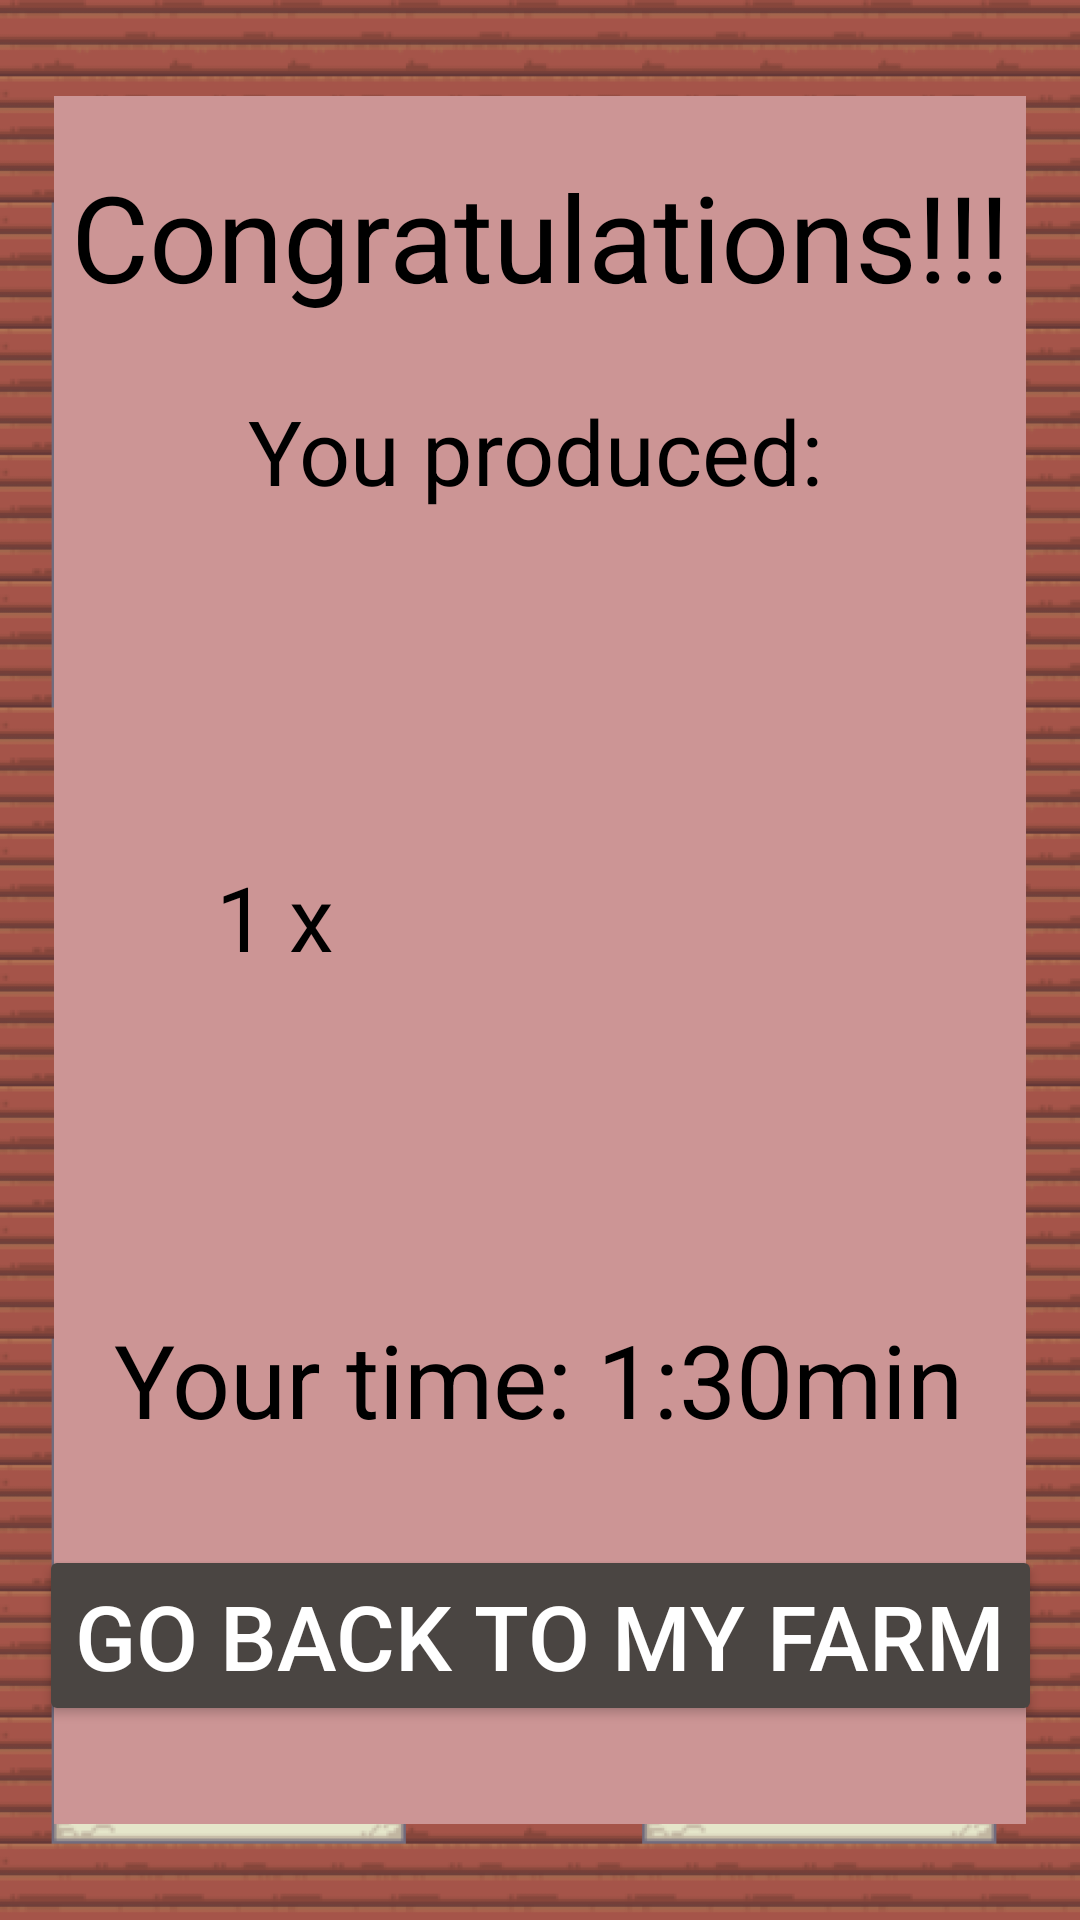

Produce the Android XML layout that renders to this screen, including the resource entries it uses.
<!-- AndroidManifest.xml: application theme Theme.LanguageFarm -->
<!-- res/layout/exc_summary.xml -->
<?xml version="1.0" encoding="utf-8"?>
<androidx.constraintlayout.widget.ConstraintLayout xmlns:android="http://schemas.android.com/apk/res/android"
    xmlns:app="http://schemas.android.com/apk/res-auto"
    xmlns:tools="http://schemas.android.com/tools"
    android:layout_width="match_parent"
    android:layout_height="match_parent"
    android:background="@drawable/factory_background">

    <View
        android:id="@+id/view2"
        android:layout_width="0dp"
        android:layout_height="0dp"
        android:background="@color/factory_red"
        app:layout_constraintBottom_toBottomOf="parent"
        app:layout_constraintEnd_toEndOf="parent"
        app:layout_constraintHeight_percent="0.9"
        app:layout_constraintStart_toStartOf="parent"
        app:layout_constraintTop_toTopOf="parent"
        app:layout_constraintWidth_percent="0.9" />

    <TextView
        android:id="@+id/text_congratulations"
        android:layout_width="wrap_content"
        android:layout_height="wrap_content"
        android:text="Congratulations!!!"
        android:textColor="@color/black"
        android:textSize="40sp"
        android:layout_marginTop="20dp"
        app:layout_constraintEnd_toEndOf="@+id/view2"
        app:layout_constraintStart_toStartOf="@+id/view2"
        app:layout_constraintTop_toTopOf="@id/view2"/>

    <TextView
        android:id="@+id/textView9"
        android:layout_width="wrap_content"
        android:layout_height="wrap_content"
        android:text="You produced:"
        android:textColor="#000000"
        android:textSize="30sp"
        app:layout_constraintBottom_toBottomOf="@+id/view2"
        app:layout_constraintEnd_toEndOf="@+id/view2"
        app:layout_constraintHorizontal_bias="0.491"
        app:layout_constraintStart_toStartOf="@+id/view2"
        app:layout_constraintTop_toBottomOf="@+id/text_congratulations"
        app:layout_constraintVertical_bias="0.053" />

    <TextView
        android:id="@+id/text_cheese_count"
        android:layout_width="wrap_content"
        android:layout_height="wrap_content"
        android:text="1 x"
        android:textColor="#000000"
        android:textSize="30sp"
        app:layout_constraintBottom_toBottomOf="@+id/view2"
        app:layout_constraintEnd_toEndOf="@+id/view2"
        app:layout_constraintHorizontal_bias="0.19"
        app:layout_constraintStart_toStartOf="@+id/view2"
        app:layout_constraintTop_toBottomOf="@+id/textView9"
        app:layout_constraintVertical_bias="0.29" />

    <ImageView
        android:id="@+id/imageView"
        android:layout_width="150dp"
        android:layout_height="150dp"
        app:layout_constraintBottom_toBottomOf="@+id/view2"
        app:layout_constraintEnd_toEndOf="@+id/view2"
        app:layout_constraintHorizontal_bias="0.582"
        app:layout_constraintStart_toEndOf="@+id/text_cheese_count"
        app:layout_constraintTop_toBottomOf="@+id/textView9"
        app:layout_constraintVertical_bias="0.236"
        app:srcCompat="@drawable/cheese" />

    <TextView
        android:id="@+id/textView11"
        android:layout_width="wrap_content"
        android:layout_height="wrap_content"
        android:text="Your time: 1:30min"
        android:textColor="#000000"
        android:textSize="34sp"
        app:layout_constraintBottom_toBottomOf="@+id/view2"
        app:layout_constraintEnd_toEndOf="@+id/view2"
        app:layout_constraintHorizontal_bias="0.489"
        app:layout_constraintStart_toStartOf="@+id/view2"
        app:layout_constraintTop_toBottomOf="@+id/imageView"
        app:layout_constraintVertical_bias="0.281" />

    <Button
        android:id="@+id/btn_back_to_farm"
        android:layout_width="wrap_content"
        android:layout_height="wrap_content"
        android:backgroundTint="#4A4542"
        android:text="Go back to my farm"
        android:textColor="@color/white"
        android:textSize="30sp"
        app:layout_constraintBottom_toBottomOf="@+id/view2"
        app:layout_constraintEnd_toEndOf="@+id/view2"
        app:layout_constraintStart_toStartOf="@+id/view2"
        app:layout_constraintTop_toBottomOf="@+id/textView11" />

</androidx.constraintlayout.widget.ConstraintLayout>
<!-- resources referenced by this layout -->
<resources>
  <color name="black">#FF000000</color>
  <color name="factory_red">#cc9595</color>
  <color name="white">#FFFFFFFF</color>
  <!-- drawable factory_background: png bitmap (drawable, 148200 bytes) -->
  <style name="Theme.LanguageFarm" parent="Base.Theme.LanguageFarm" />
  <style name="Base.Theme.LanguageFarm" parent="Theme.Material3.DayNight.NoActionBar">
          
          
      </style>
</resources>
